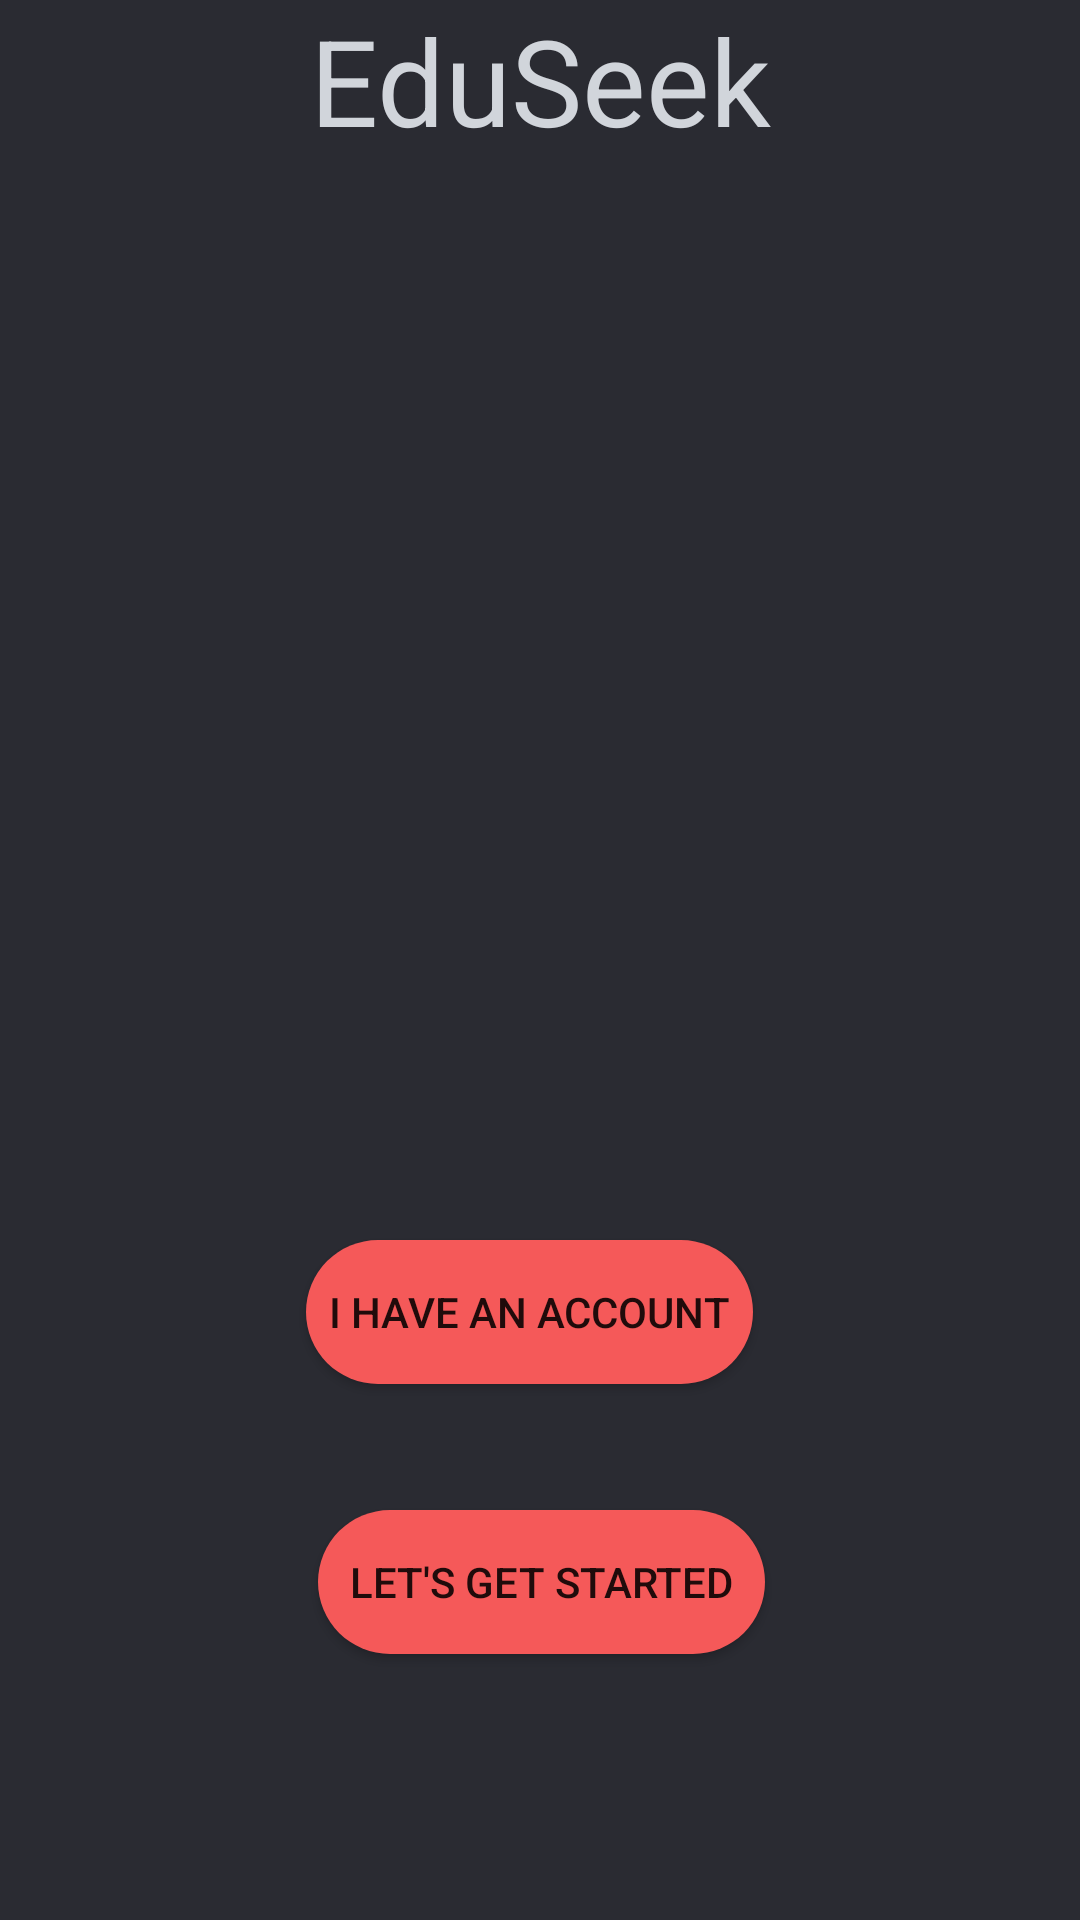

Layout XML and referenced resources for this Android screen:
<!-- AndroidManifest.xml: application theme Theme.Loginpage -->
<!-- res/layout/activity_startup.xml -->
<?xml version="1.0" encoding="utf-8"?>
<LinearLayout
    xmlns:android="http://schemas.android.com/apk/res/android"
    xmlns:app="http://schemas.android.com/apk/res-auto"
    xmlns:tools="http://schemas.android.com/tools"
    android:layout_width="match_parent"
    android:layout_height="match_parent"
    android:orientation="vertical"
    android:background="#2a2b32"
    tools:context=".StartupActivity" >
    <TextView
        android:layout_width="match_parent"
        android:layout_height="wrap_content"
        android:text="EduSeek"
        android:textColor="#d1d5db"
        android:textAlignment="center"

        android:textSize="40sp"
        />

    <RelativeLayout
        android:id="@+id/rootRL"
        android:layout_width="fill_parent"
        android:layout_height="837dp"
        android:layout_marginBottom="0dp"
        android:background="@drawable/background_intro"
        android:orientation="vertical">

        <Button
            android:id="@+id/Signup"
            android:layout_width="200dp"
            android:layout_height="wrap_content"
            android:layout_alignParentStart="true"
            android:layout_alignParentEnd="true"
            android:layout_marginStart="106dp"
            android:layout_marginTop="450dp"
            android:layout_marginEnd="105dp"
            android:background="@drawable/background_button"
            android:text="Let's Get Started" />

        <Button
            android:id="@+id/Login"
            android:layout_width="200dp"
            android:layout_height="wrap_content"
            android:layout_alignParentStart="true"
            android:layout_alignParentEnd="true"
            android:layout_marginStart="102dp"
            android:layout_marginTop="360dp"
            android:layout_marginEnd="109dp"
            android:background="@drawable/background_button"
            android:text="I have an account" />

        <ImageView
            android:id="@+id/imageView"
            android:layout_width="match_parent"
            android:layout_height="281dp"
            android:layout_alignParentEnd="true"
            android:layout_gravity="center"
            android:layout_marginEnd="-7dp"
            android:layout_weight="10"
            app:srcCompat="@drawable/logo" />

    </RelativeLayout>

</LinearLayout>
<!-- resources referenced by this layout -->
<resources>
  <!-- drawable background_button (drawable) -->
  <?xml version="1.0" encoding="utf-8"?>
  <selector xmlns:android="http://schemas.android.com/apk/res/android">
      <item>
          <shape android:shape="rectangle">
              <solid android:color="#F55959"/>
              <corners android:radius="50dp"/>
          </shape>
      </item>
  
  </selector>
  <style name="Theme.Loginpage" parent="Theme.AppCompat.Light.NoActionBar">
          
          <item name="colorPrimary">@color/lavender</item>
          <item name="colorPrimaryDark">@color/lavender</item>
          <item name="colorAccent">@color/teal_200</item>
          
      </style>
  <color name="lavender">#8692f7</color>
  <color name="teal_200">#FF03DAC5</color>
</resources>
